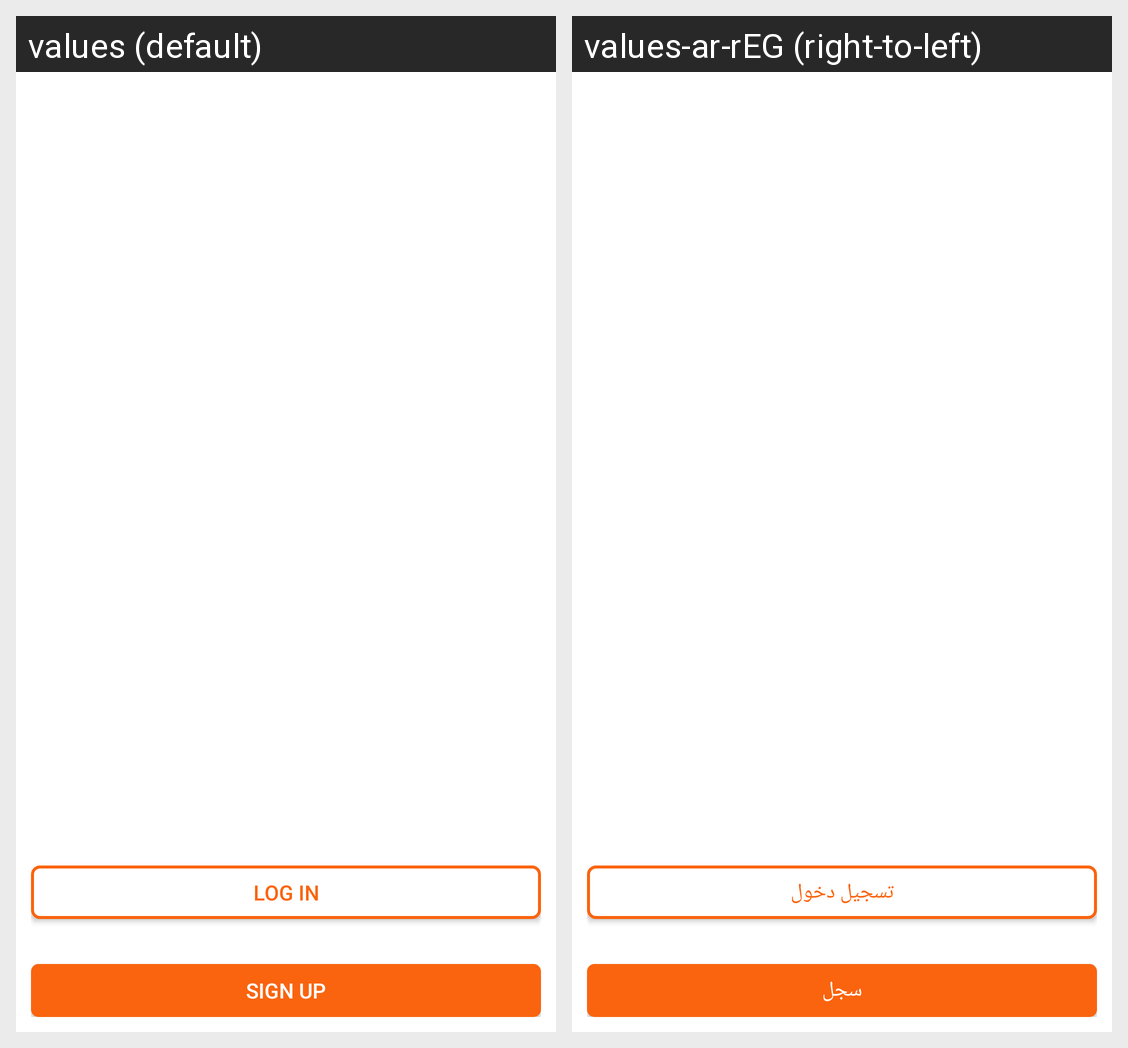

Strings drawn on this Android screen and how each of the app's shown locales translates them:
Android screen res/layout/activity_on_boardering.xml rendered under 2 locales, left to right: values (default), values-ar-rEG (right-to-left). Device: Nexus 5 (rendered at 1080×1920; each locale shown at half size, 540×960, under a caption strip naming it); theme AppTheme.NoActionBar.
Strings drawn on this screen, with the default value and each locale's value (text and hints the layout hard-codes, and strings that could not be matched under every locale, appear in the picture but are not listed):

log_in
  values: LOG IN
  values-ar-rEG: تسجيل دخول

sign_up
  values: SIGN UP
  values-ar-rEG: سجل
